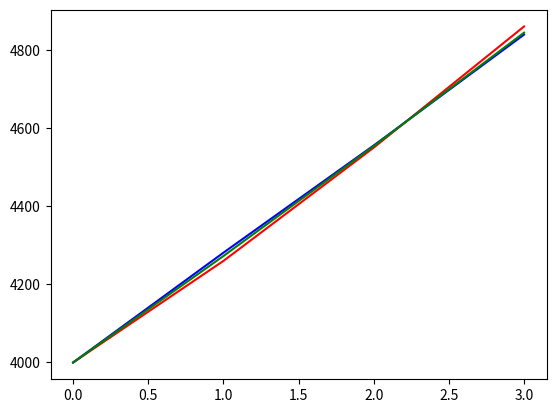

Python code for this plot:
import numpy as np
import matplotlib.pyplot as plt

class State:
    def __init__(self, x, y , vx, vy):
        self.x = x
        self.y = y
        self.vx = vx
        self.vy = vy

class ProcessCovarianceError:
    def __init__(self):
        pass

class Model:
    #ideal situation where math formula is used to predict the future
    #take accelation into account
    def cal_state_predicted(self, A, state_predicted_current, B, acceleration):
        state_predicted_next = np.matmul(A, state_predicted_current)
        state_predicted_next = np.add(state_predicted_next, np.multiply(B,acceleration))
        return state_predicted_next

    #no convariance, only variance
    def cal_initial_error_covariance(self, error_x, error_vx):
        matrix = [[error_x * error_x, 0],[0, error_vx * error_vx]]
        return matrix

    
    def cal_error_covariance_predicted(self, A, P, A_Tranpose):
        error_covariance = np.matmul(np.matmul(A, P), A_Tranpose)
        #remove covariance
        error_covariance = np.fliplr(error_covariance)
        np.fill_diagonal(error_covariance,0)
        error_covariance = np.fliplr(error_covariance)
        return error_covariance
    

    #TODO - H and H_Tranpose is used to match the dimension of error_covariance
    #with the dimension of kalman gain?
    def cal_kg(self, error_covariance, H, H_Tranpose, R):
        A = np.matmul(error_covariance, H_Tranpose)
        B = np.add(np.matmul(np.matmul(H, error_covariance), H_Tranpose), R)
        kg = np.divide(A, B)
        kg = np.round(np.nan_to_num(kg),3)
        return kg

    
    def cal_adjusted_state(self, state_estimate, kalman_gain, state_measured):
        tmp1 = np.subtract(state_measured, state_estimate)
        tmp2 = np.round(np.matmul(kalman_gain, tmp1),1)
        adjusted_state = np.add(state_estimate, tmp2)
        return adjusted_state

    
    def cal_adjusted_error_covariance(self, convariance_matrix_predicted, K, I, H):
        KH = np.matmul(K, H)
        adjusted_error_covariance = np.multiply(np.subtract(I, KH),convariance_matrix_predicted)
        return np.round(adjusted_error_covariance,1)


    def run(self):
        model = Model()
        #kalman gain
        kalman_gain = 0
        measurements = [[4000,280],[4260,282],[4550,285],[4860,286]] 
        position_error = 20
        velocity_error = 5
        position_error_measure = 25
        velocity_error_measure = 6
        acceleration = 2
        R = [[position_error_measure * position_error_measure,0],[0,velocity_error_measure * velocity_error_measure]]
        delta_t = 1
        #A, I, H and H_Tranpose are different if more variables are involved
        A = [[1, delta_t],[0,1]]
        B = [0.5 * delta_t * delta_t, delta_t]
        A_Tranpose = [[1,0],[1,1]]
        #identity matrix
        I = [[1,0],[0,1]]
        H = [[1,0],[0,1]]
        H_Tranpose = [[1,0],[0,1]]
        
        initial_error_covariance = model.cal_initial_error_covariance(position_error,velocity_error) 
        #iteration1
        state_predicted = model.cal_state_predicted(A, measurements[0], B, acceleration)
        error_covariance_predicted = model.cal_error_covariance_predicted(A, initial_error_covariance, A_Tranpose)
        kalman_gain = model.cal_kg(error_covariance_predicted, H, H_Tranpose, R)
        adjusted_state = model.cal_adjusted_state(state_predicted, kalman_gain, measurements[1])
        adjusted_error_covariance = model.cal_adjusted_error_covariance(error_covariance_predicted, kalman_gain, I, H)
        #iteration2
        state_predicted2 = model.cal_state_predicted(A, adjusted_state, B, acceleration)
        error_covariance_predicted2 = model.cal_error_covariance_predicted(A, adjusted_error_covariance, A_Tranpose)
        kalman_gain2 = model.cal_kg(error_covariance_predicted2, H, H_Tranpose, R)
        adjusted_state2 = model.cal_adjusted_state(state_predicted2, kalman_gain2, measurements[2])
        adjusted_error_covariance2 = model.cal_adjusted_error_covariance(error_covariance_predicted2, kalman_gain2, I, H)
        #iteration3
        state_predicted3 = model.cal_state_predicted(A, adjusted_state2, B, acceleration)
        error_covariance_predicted3 = model.cal_error_covariance_predicted(A, adjusted_error_covariance2, A_Tranpose)
        kalman_gain3 = model.cal_kg(error_covariance_predicted3, H, H_Tranpose, R)
        adjusted_state3 = model.cal_adjusted_state(state_predicted3, kalman_gain3, measurements[3])
        adjusted_error_covariance3 = model.cal_adjusted_error_covariance(error_covariance_predicted3, kalman_gain3, I, H)

        #measurements plot
        plt.plot([0, 1, 2, 3], [measurements[0][0], measurements[1][0], measurements[2][0], measurements[3][0]], color = 'red')
        #prediction plot
        plt.plot([0, 1, 2, 3], [measurements[0][0], state_predicted[0], state_predicted2[0], state_predicted3[0]], color = 'blue')
        #adjusted value plot
        plt.plot([0, 1, 2, 3], [measurements[0][0], adjusted_state[0], adjusted_state2[0], adjusted_state3[0]], color = 'green')
        plt.show()

#state matrix , from one state to next state
#it is the theotical matrix representation of the equation

#use matmul, no multiply
#use add, no sum
#https://bit.ly/2RKDhaX
if __name__ == "__main__":
    m = Model()
    m.run()
